Run: headless pygame with SDL's dummy video driver; simulated clock (each Clock.tick advances the game by its frame time, no real sleeping); random seed 0; keys injected as events and as key.get_pressed() state; no mouse input; restart key C tapped at the start of phases 3 and 4.
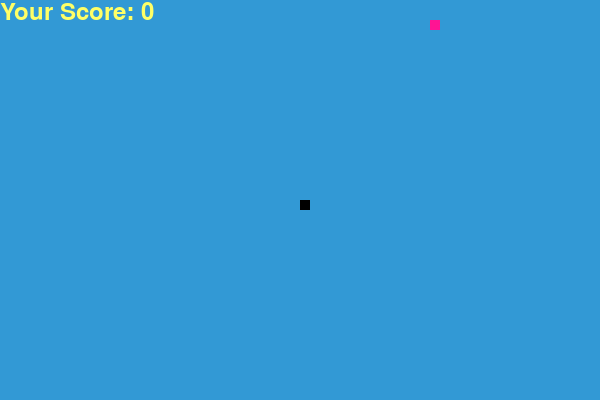
Frame 1 of 4 · flips 1–60 · no input
Frame 2 of 4 · flips 61–180 · tapped SPACE, RETURN · held RIGHT (→), D · screen unchanged from frame 1, image omitted
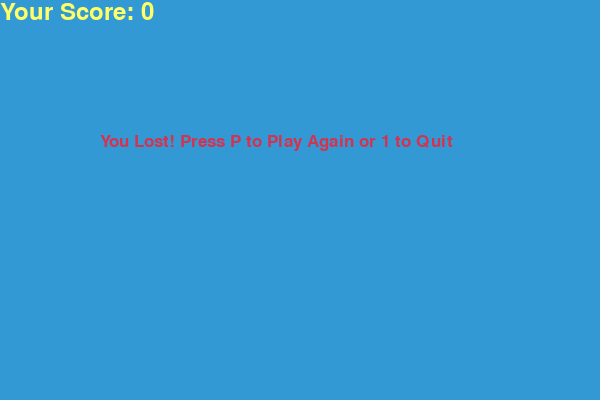
Frame 3 of 4 · flips 181–300 · tapped C · held DOWN (↓), S
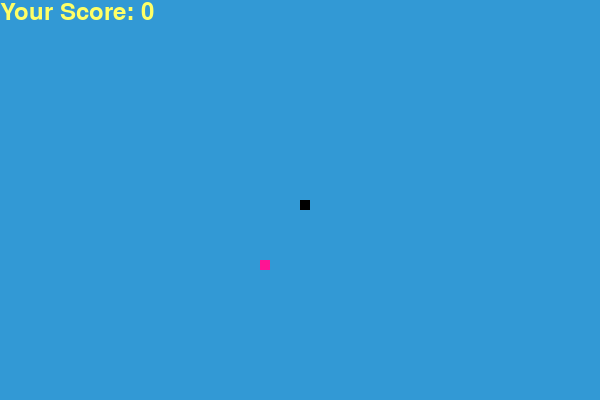
Frame 4 of 4 · flips 301–420 · tapped C · held LEFT (←), A, UP (↑), W

The pygame program that drew these frames:

import time # importing modules
import random
import pygame

#Using Pygame
pygame.init() # INitalizing Pygame
# COlors variables with rgb combination is lcated below //

white = (255, 255, 255)
yellow = (255, 255, 102)
black = (0, 0, 0)
purple = (139,0,139)
red = (213, 50, 80)
green = (0, 255, 0)
pink = 	(255,20,147)
blue = (50, 153, 213)
colors = [purple,green,yellow,pink]
choosed_c = random.choice(colors)
dis_width = 600
dis_height = 400
#screen size
display = pygame.display.set_mode((dis_width,dis_height))
pygame.display.set_caption("Snake Game by Abhev J - Pygame")# screen name

clock = pygame.time.Clock()

snake_block = 10
snake_speed = 10

font_style = pygame.font.SysFont("bahnschrift", 25)
score_font = pygame.font.SysFont("comicsansms", 35)
#YOur score function
def Your_score(score) :
    value = score_font.render("Your Score: " + str(score), True, yellow)
    display.blit(value, [0, 0])
    # Our snake is being made below
def our_snake(snake_block, snake_list):
    
    for x in snake_list:
        pygame.draw.rect(display, black, [x[0], x[1], snake_block, snake_block])
    # it is displaying a message
def message(msg, color):
    mesg = font_style.render(msg, True, color)
    display.blit(mesg, [dis_width / 6, dis_height / 3])
 
# main loop of the game

def gameLoop():
    game_over = False
    game_close = False

    x1 = dis_width/2
    y1 = dis_height/2

    x1_change = 0
    y1_change = 0 # change in coordinates
 
    snake_List = []
    Length_of_snake = 1 # length of the snake
 
    foodx = round(random.randrange(0, dis_width - snake_block) / 10.0) * 10.0
    foody = round(random.randrange(0, dis_height - snake_block) / 10.0) * 10.0

    while not game_over:
        while game_close == True :
            display.fill(blue)
            message("You Lost! Press P to Play Again or 1 to Quit", red)
            Your_score(Length_of_snake - 1)
            pygame.display.update()
            for event in pygame.event.get() :
                if event.type == pygame.KEYDOWN:
                    if event.key == pygame.K_1:
                        game_over = True
                        game_close = False
                    if event.key == pygame.K_c or event.key == pygame.K_p:
                        gameLoop()
        for event in pygame.event.get():
            if event.type == pygame.QUIT:
                game_over = True
            if event.type == pygame.KEYUP:
                if event.key == pygame.K_LEFT:
                    x1_change = -snake_block
                    y1_change = 0
                elif event.key == pygame.K_RIGHT:
                    x1_change = snake_block
                    y1_change = 0
                elif event.key == pygame.K_UP:
                    y1_change = -snake_block
                    x1_change = 0
                elif event.key == pygame.K_DOWN:
                    y1_change = snake_block
                    x1_change = 0
        if x1 >= dis_width or x1 < 0 or y1 >= dis_height or y1 < 0:
            game_close = True
        x1 += x1_change
        y1 += y1_change
        display.fill(blue)
        pygame.draw.rect(display, choosed_c, [foodx, foody, snake_block, snake_block])
        snake_Head = []
        snake_Head.append(x1)
        snake_Head.append(y1)
        snake_List.append(snake_Head)
        if len(snake_List) > Length_of_snake:
            del snake_List[0]
        for x in snake_List[:-1]:
            if x == snake_Head:
                game_close = True
 
        our_snake(snake_block, snake_List)
        Your_score(Length_of_snake - 1)
        pygame.display.update()
        if x1 == foodx and y1 == foody :
            foodx = round(random.randrange(0, dis_width - snake_block) / 10.0) * 10.0
            foody = round(random.randrange(0, dis_height - snake_block) / 10.0)* 10.0
            
            Length_of_snake += 1
        clock.tick(snake_speed)
        

    pygame.quit()
    quit()
gameLoop()
